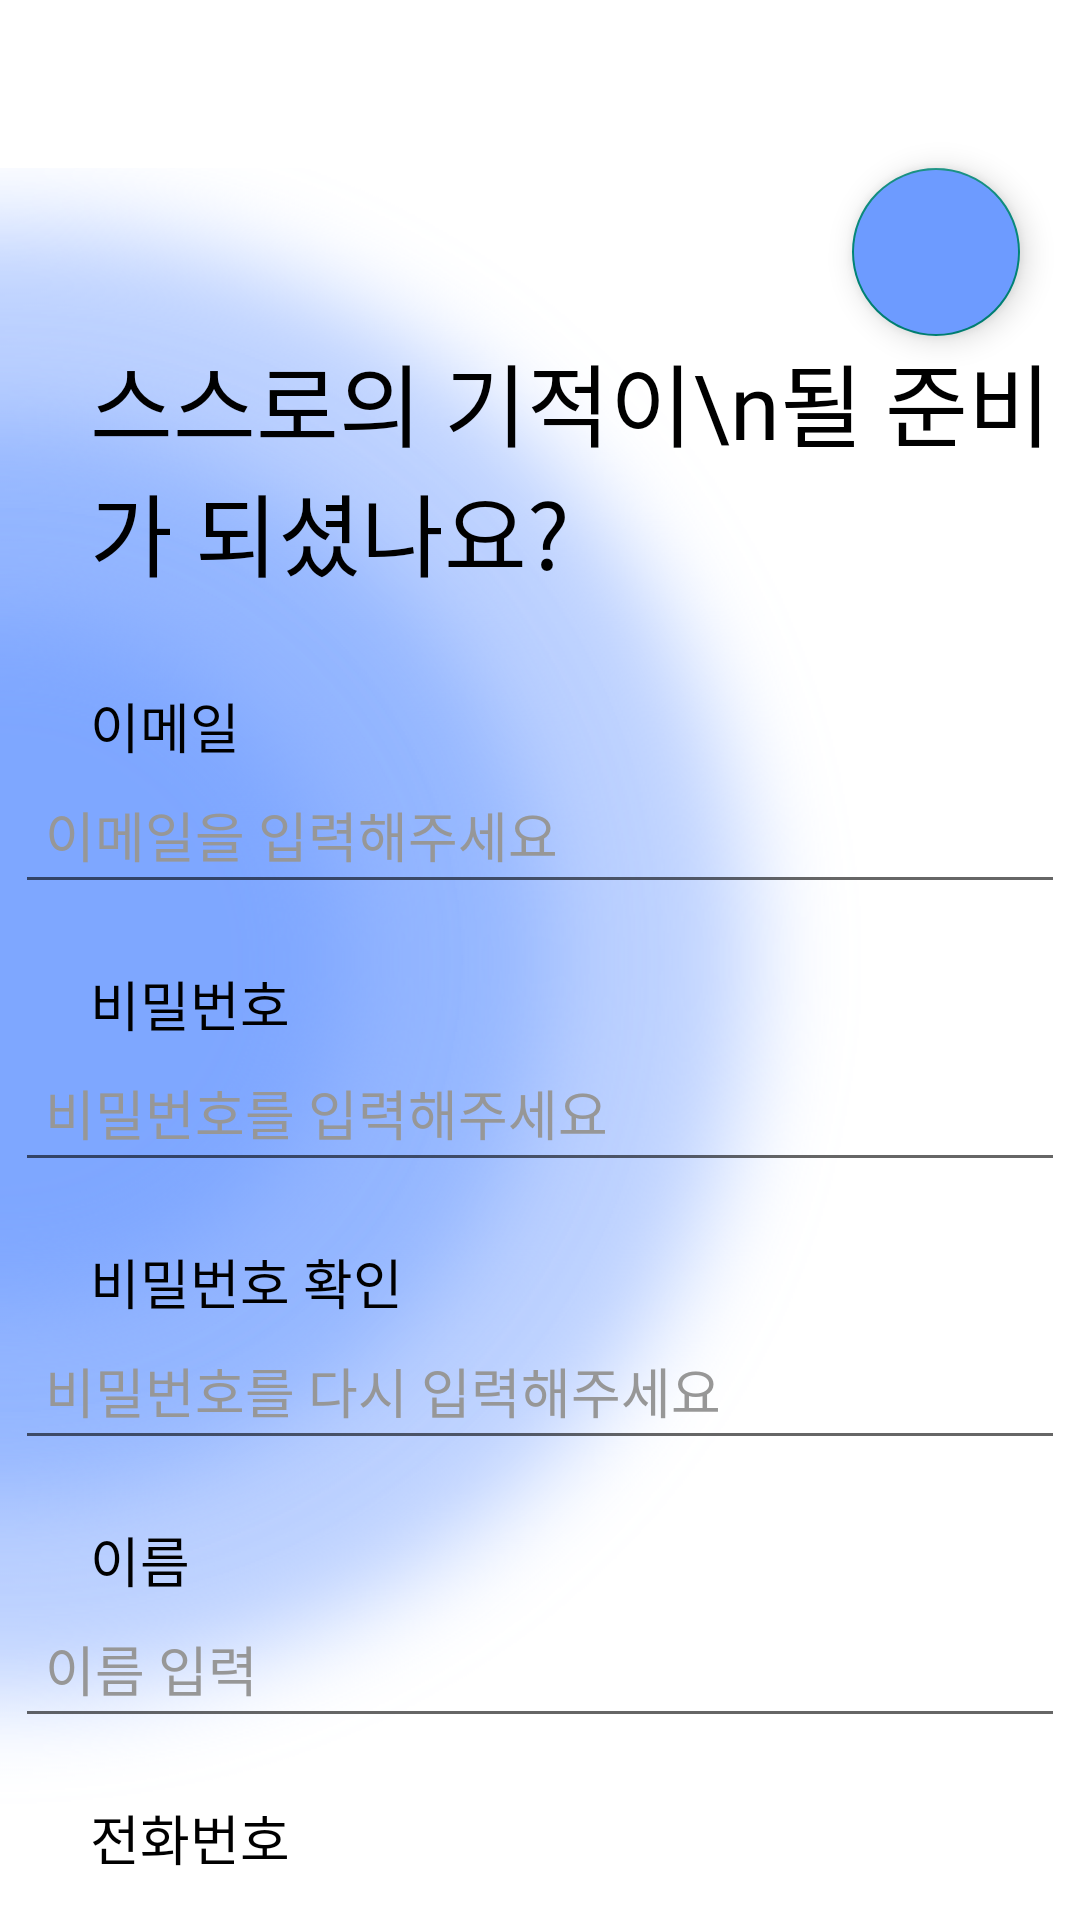

This screen was rendered from an Android layout file. Write that file and the resources it references.
<!-- AndroidManifest.xml: application theme Theme.Community2 -->
<!-- res/layout/activity_registration.xml -->
<?xml version="1.0" encoding="utf-8"?>
<LinearLayout xmlns:android="http://schemas.android.com/apk/res/android"
    xmlns:app="http://schemas.android.com/apk/res-auto"
    xmlns:tools="http://schemas.android.com/tools"
    android:layout_width="match_parent"
    android:layout_height="match_parent"
    android:orientation="vertical"
    android:background="@drawable/intro_2"
    tools:context="com.example.community2.RegistrationActivity">

    <Toolbar
        android:id="@+id/RegisterToolbar"
        android:layout_width="match_parent"
        android:layout_height="wrap_content"
        android:background="#fff"
        android:theme="@style/ThemeOverlay.AppCompat.Dark.ActionBar"
        app:popupTheme="@style/ThemeOverlay.AppCompat.Light"/>

    <com.google.android.material.floatingactionbutton.FloatingActionButton
        android:id="@+id/register_nextButton"
        android:layout_width="wrap_content"
        android:layout_height="wrap_content"
        android:layout_gravity="right"
        android:layout_marginRight="20dp"
        android:backgroundTint="@color/mainblue"
        android:contentDescription="go_to_habitPage"
        android:src="@drawable/ic_stat_name"
        app:tint="@null" />

    <TextView
        android:layout_width="wrap_content"
        android:layout_height="wrap_content"
        android:layout_marginLeft="30dp"
        android:fontFamily="@font/gmarketsans_medium"
        android:text="스스로의 기적이\n될 준비가 되셨나요?"
        android:textColor="@color/black"
        android:textSize="30sp"/>

    <TextView
        android:layout_width="wrap_content"
        android:layout_height="wrap_content"
        android:layout_marginLeft="30dp"
        android:layout_marginTop="30dp"
        android:fontFamily="@font/gmarketsans_medium"
        android:text="이메일"
        android:textColor="@color/black"
        android:textSize="18sp"/>

    <EditText
        android:id="@+id/RegisterEmail"
        android:layout_width="350dp"
        android:layout_height="wrap_content"
        android:layout_gravity = "center"
        android:hint="이메일을 입력해주세요"
        android:inputType="textEmailAddress"
        android:padding="10dp"
        android:textColor="#000000"
        android:textColorHint="#979797"
        android:fontFamily="@font/gmarketsans_medium"/>

    <TextView
        android:layout_width="wrap_content"
        android:layout_height="wrap_content"
        android:layout_marginLeft="30dp"
        android:layout_marginTop="20dp"
        android:fontFamily="@font/gmarketsans_medium"
        android:text="비밀번호"
        android:textColor="@color/black"
        android:textSize="18sp"/>


    <EditText
        android:id="@+id/RegisterPassword"
        android:layout_width="350dp"
        android:layout_height="wrap_content"
        android:layout_gravity = "center"
        android:hint="비밀번호를 입력해주세요"
        android:inputType="textPassword"
        android:padding="10dp"
        android:textColor="#000000"
        android:textColorHint="#979797"
        android:fontFamily="@font/gmarketsans_medium"/>

    <TextView
        android:layout_width="wrap_content"
        android:layout_height="wrap_content"
        android:layout_marginLeft="30dp"
        android:layout_marginTop="20dp"
        android:fontFamily="@font/gmarketsans_medium"
        android:text="비밀번호 확인"
        android:textColor="@color/black"
        android:textSize="18sp"/>

    <EditText
        android:id="@+id/RegisterPassword2"
        android:layout_width="350dp"
        android:layout_height="wrap_content"
        android:layout_gravity = "center"
        android:hint="비밀번호를 다시 입력해주세요"
        android:inputType="textPassword"
        android:padding="10dp"
        android:textColor="#000000"
        android:textColorHint="#979797"
        android:fontFamily="@font/gmarketsans_medium"/>

    <TextView
        android:layout_width="wrap_content"
        android:layout_height="wrap_content"
        android:layout_marginLeft="30dp"
        android:layout_marginTop="20dp"
        android:fontFamily="@font/gmarketsans_medium"
        android:text="이름"
        android:textColor="@color/black"
        android:textSize="18sp"/>

    <EditText
        android:id="@+id/User_name"
        android:layout_width="350dp"
        android:layout_height="wrap_content"
        android:layout_gravity = "center"
        android:hint="이름 입력"
        android:inputType="textPassword"
        android:padding="10dp"
        android:textColor="#000000"
        android:textColorHint="#979797"
        android:fontFamily="@font/gmarketsans_medium"/>

    <TextView
        android:layout_width="wrap_content"
        android:layout_height="wrap_content"
        android:layout_marginLeft="30dp"
        android:layout_marginTop="20dp"
        android:fontFamily="@font/gmarketsans_medium"
        android:text="전화번호"
        android:textColor="@color/black"
        android:textSize="18sp"/>


    <EditText
        android:id="@+id/phone_number"
        android:layout_width="350dp"
        android:layout_height="wrap_content"
        android:layout_gravity = "center"
        android:hint="전화번호 입력"
        android:inputType="textPassword"
        android:padding="10dp"
        android:textColor="#000000"
        android:textColorHint="#979797"
        android:fontFamily="@font/gmarketsans_medium"/>

</LinearLayout>
<!-- resources referenced by this layout -->
<resources>
  <color name="black">#FF000000</color>
  <color name="mainblue">#6D9BFF</color>
  <!-- drawable intro_2: png bitmap (drawable-hdpi, 955921 bytes) -->
  <style name="Theme.Community2" parent="Theme.AppCompat.Light">
          <item name="windowNoTitle">true</item>
          <item name="android:statusBarColor" tools:targetApi="l">@color/mainblue</item>
          <item name="android:windowLightStatusBar">true</item>
      </style>
</resources>
